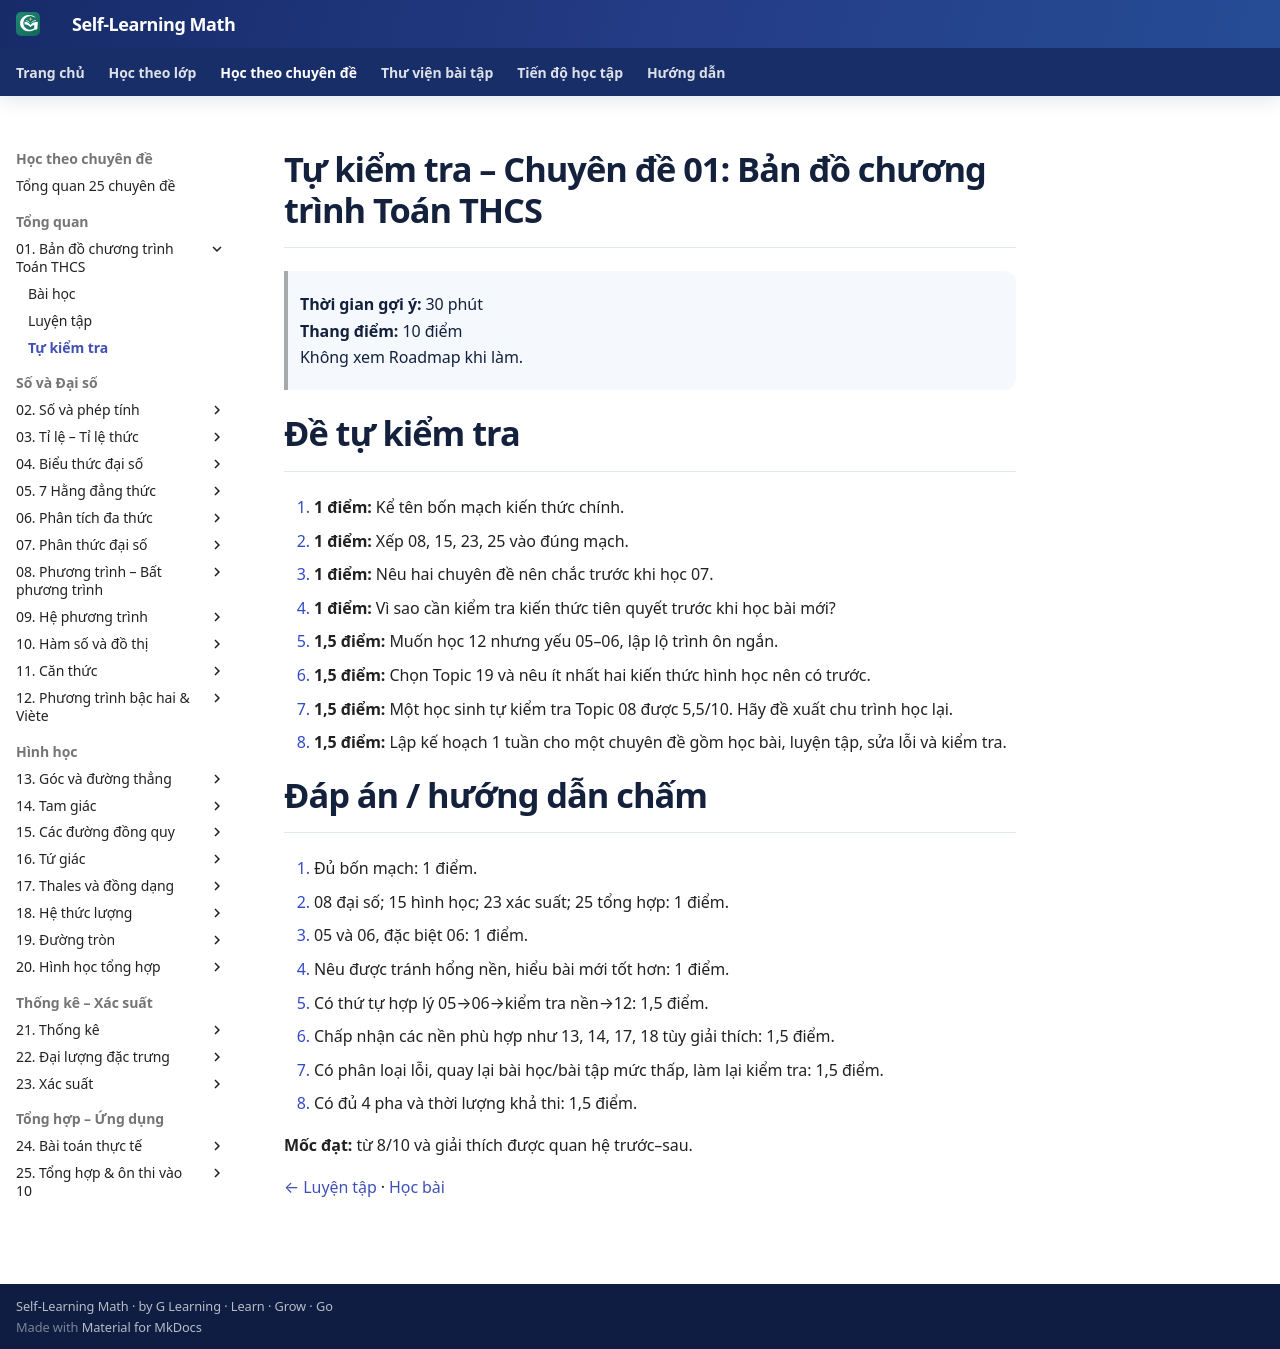

repository: TMA2015/roadmap-toan-thcs · page: kien-thuc/01-ban-do-chuong-trinh/tu-kiem-tra/index.html · generator: mkdocs

# Tự kiểm tra – Chuyên đề 01: Bản đồ chương trình Toán THCS

> **Thời gian gợi ý:** 30 phút  
> **Thang điểm:** 10 điểm  
> Không xem Roadmap khi làm.

# Đề tự kiểm tra
1. **1 điểm:** Kể tên bốn mạch kiến thức chính.
2. **1 điểm:** Xếp 08, 15, 23, 25 vào đúng mạch.
3. **1 điểm:** Nêu hai chuyên đề nên chắc trước khi học 07.
4. **1 điểm:** Vì sao cần kiểm tra kiến thức tiên quyết trước khi học bài mới?
5. **1,5 điểm:** Muốn học 12 nhưng yếu 05–06, lập lộ trình ôn ngắn.
6. **1,5 điểm:** Chọn Topic 19 và nêu ít nhất hai kiến thức hình học nên có trước.
7. **1,5 điểm:** Một học sinh tự kiểm tra Topic 08 được 5,5/10. Hãy đề xuất chu trình học lại.
8. **1,5 điểm:** Lập kế hoạch 1 tuần cho một chuyên đề gồm học bài, luyện tập, sửa lỗi và kiểm tra.

# Đáp án / hướng dẫn chấm
1. Đủ bốn mạch: 1 điểm.
2. 08 đại số; 15 hình học; 23 xác suất; 25 tổng hợp: 1 điểm.
3. 05 và 06, đặc biệt 06: 1 điểm.
4. Nêu được tránh hổng nền, hiểu bài mới tốt hơn: 1 điểm.
5. Có thứ tự hợp lý 05→06→kiểm tra nền→12: 1,5 điểm.
6. Chấp nhận các nền phù hợp như 13, 14, 17, 18 tùy giải thích: 1,5 điểm.
7. Có phân loại lỗi, quay lại bài học/bài tập mức thấp, làm lại kiểm tra: 1,5 điểm.
8. Có đủ 4 pha và thời lượng khả thi: 1,5 điểm.

**Mốc đạt:** từ 8/10 và giải thích được quan hệ trước–sau.

[← Luyện tập](bai-tap.md) · [Học bài](index.md)
